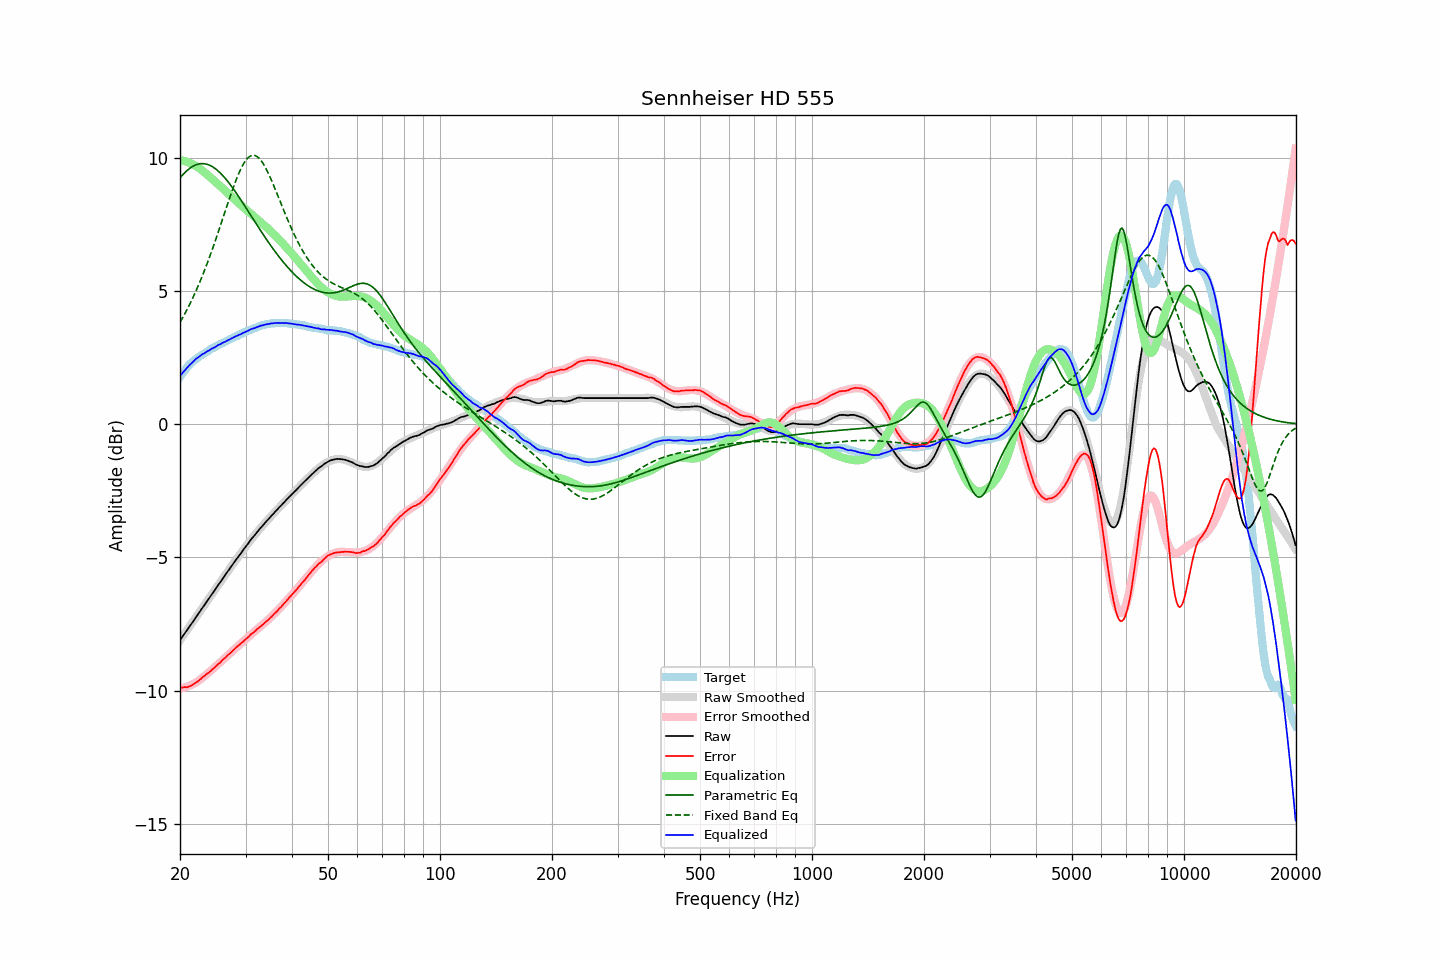

Data behind this chart, as committed beside it:
frequency, raw, error, smoothed, error_smoothed, equalization, parametric_eq, fixed_band_eq, equalized_raw, equalized_smoothed, target
20.00, -8.11, -9.89, -8.11, -9.92, 9.92, 9.25, 3.83, 1.81, 1.81, 1.78
20.20, -8.02, -9.89, -8.02, -9.91, 9.91, 9.32, 3.93, 1.89, 1.88, 1.87
20.40, -7.94, -9.89, -7.94, -9.89, 9.89, 9.39, 4.04, 1.96, 1.96, 1.95
20.61, -7.85, -9.87, -7.85, -9.88, 9.88, 9.45, 4.15, 2.03, 2.03, 2.02
20.81, -7.77, -9.88, -7.76, -9.86, 9.86, 9.51, 4.26, 2.09, 2.10, 2.11
21.02, -7.68, -9.87, -7.68, -9.84, 9.84, 9.56, 4.38, 2.16, 2.16, 2.19
21.23, -7.59, -9.84, -7.59, -9.81, 9.81, 9.61, 4.50, 2.23, 2.22, 2.25
21.44, -7.51, -9.82, -7.50, -9.79, 9.79, 9.65, 4.62, 2.28, 2.29, 2.31
21.66, -7.42, -9.78, -7.42, -9.76, 9.76, 9.69, 4.75, 2.34, 2.34, 2.36
21.87, -7.33, -9.73, -7.33, -9.73, 9.73, 9.72, 4.88, 2.40, 2.40, 2.41
22.09, -7.24, -9.69, -7.24, -9.69, 9.69, 9.74, 5.01, 2.46, 2.45, 2.46
22.31, -7.16, -9.66, -7.15, -9.66, 9.66, 9.76, 5.15, 2.50, 2.50, 2.51
22.54, -7.07, -9.61, -7.07, -9.61, 9.61, 9.78, 5.29, 2.54, 2.55, 2.54
22.76, -6.98, -9.56, -6.98, -9.57, 9.57, 9.79, 5.44, 2.59, 2.59, 2.58
22.99, -6.89, -9.50, -6.89, -9.52, 9.52, 9.79, 5.59, 2.63, 2.63, 2.61
23.22, -6.81, -9.46, -6.81, -9.47, 9.47, 9.78, 5.74, 2.66, 2.66, 2.65
23.45, -6.72, -9.41, -6.72, -9.42, 9.42, 9.77, 5.89, 2.70, 2.70, 2.69
23.69, -6.63, -9.36, -6.63, -9.37, 9.37, 9.76, 6.05, 2.74, 2.74, 2.73
23.92, -6.55, -9.32, -6.54, -9.32, 9.32, 9.74, 6.21, 2.77, 2.77, 2.77
24.16, -6.46, -9.28, -6.46, -9.27, 9.27, 9.71, 6.38, 2.81, 2.81, 2.82
24.40, -6.37, -9.22, -6.37, -9.21, 9.21, 9.68, 6.55, 2.85, 2.84, 2.85
24.65, -6.29, -9.17, -6.28, -9.16, 9.16, 9.64, 6.72, 2.87, 2.88, 2.88
24.89, -6.20, -9.10, -6.20, -9.11, 9.11, 9.60, 6.89, 2.91, 2.91, 2.91
25.14, -6.11, -9.05, -6.11, -9.05, 9.05, 9.55, 7.07, 2.94, 2.94, 2.95
25.39, -6.02, -8.99, -6.02, -9.00, 9.00, 9.50, 7.25, 2.98, 2.98, 2.98
25.65, -5.94, -8.95, -5.93, -8.94, 8.94, 9.44, 7.43, 3.00, 3.01, 3.01
25.91, -5.85, -8.88, -5.85, -8.89, 8.89, 9.38, 7.61, 3.04, 3.04, 3.03
26.16, -5.76, -8.82, -5.76, -8.83, 8.83, 9.31, 7.80, 3.07, 3.07, 3.06
26.43, -5.68, -8.78, -5.67, -8.77, 8.77, 9.24, 7.98, 3.09, 3.10, 3.10
26.69, -5.59, -8.72, -5.59, -8.72, 8.72, 9.17, 8.16, 3.13, 3.13, 3.13
26.96, -5.50, -8.66, -5.50, -8.66, 8.66, 9.10, 8.34, 3.16, 3.16, 3.16
27.23, -5.42, -8.62, -5.42, -8.61, 8.61, 9.02, 8.52, 3.19, 3.19, 3.20
27.50, -5.33, -8.55, -5.33, -8.55, 8.55, 8.94, 8.70, 3.22, 3.22, 3.22
27.77, -5.25, -8.49, -5.25, -8.50, 8.50, 8.85, 8.87, 3.25, 3.25, 3.24
28.05, -5.16, -8.44, -5.16, -8.44, 8.44, 8.77, 9.03, 3.28, 3.28, 3.28
28.33, -5.08, -8.38, -5.08, -8.39, 8.39, 8.68, 9.19, 3.31, 3.31, 3.30
28.62, -5.00, -8.33, -5.00, -8.33, 8.33, 8.59, 9.34, 3.33, 3.34, 3.33
28.90, -4.92, -8.28, -4.91, -8.28, 8.28, 8.50, 9.48, 3.36, 3.37, 3.37
29.19, -4.84, -8.22, -4.83, -8.23, 8.23, 8.41, 9.61, 3.39, 3.39, 3.38
29.48, -4.75, -8.18, -4.75, -8.17, 8.17, 8.32, 9.73, 3.42, 3.42, 3.43
29.78, -4.67, -8.12, -4.67, -8.12, 8.12, 8.23, 9.83, 3.45, 3.45, 3.45
30.08, -4.59, -8.07, -4.59, -8.06, 8.06, 8.13, 9.92, 3.47, 3.48, 3.48
30.38, -4.51, -8.02, -4.51, -8.01, 8.01, 8.04, 9.99, 3.50, 3.50, 3.51
30.68, -4.43, -7.96, -4.43, -7.96, 7.96, 7.94, 10.04, 3.53, 3.53, 3.53
30.99, -4.34, -7.89, -4.35, -7.91, 7.91, 7.85, 10.08, 3.57, 3.56, 3.55
31.30, -4.27, -7.85, -4.27, -7.86, 7.86, 7.75, 10.10, 3.59, 3.58, 3.58
31.61, -4.20, -7.81, -4.20, -7.80, 7.80, 7.66, 10.10, 3.61, 3.61, 3.61
31.93, -4.13, -7.75, -4.12, -7.75, 7.75, 7.56, 10.08, 3.62, 3.63, 3.62
32.24, -4.05, -7.69, -4.05, -7.70, 7.70, 7.47, 10.05, 3.65, 3.65, 3.64
32.57, -3.98, -7.65, -3.98, -7.65, 7.65, 7.38, 10.00, 3.67, 3.67, 3.67
32.89, -3.90, -7.59, -3.91, -7.60, 7.60, 7.28, 9.94, 3.70, 3.69, 3.70
33.22, -3.84, -7.55, -3.84, -7.55, 7.55, 7.19, 9.86, 3.71, 3.71, 3.71
33.55, -3.77, -7.50, -3.77, -7.49, 7.49, 7.10, 9.76, 3.73, 3.73, 3.73
33.89, -3.70, -7.44, -3.70, -7.44, 7.44, 7.01, 9.66, 3.74, 3.74, 3.74
34.23, -3.63, -7.39, -3.63, -7.39, 7.39, 6.92, 9.54, 3.76, 3.76, 3.76
34.57, -3.57, -7.34, -3.56, -7.33, 7.33, 6.84, 9.42, 3.76, 3.77, 3.77
34.92, -3.50, -7.28, -3.50, -7.28, 7.28, 6.75, 9.29, 3.78, 3.78, 3.78
35.27, -3.43, -7.22, -3.43, -7.22, 7.22, 6.66, 9.15, 3.79, 3.79, 3.79
35.62, -3.37, -7.16, -3.37, -7.16, 7.16, 6.58, 9.01, 3.79, 3.79, 3.79
35.97, -3.30, -7.09, -3.30, -7.10, 7.10, 6.50, 8.86, 3.80, 3.80, 3.80
... 635 more rows
